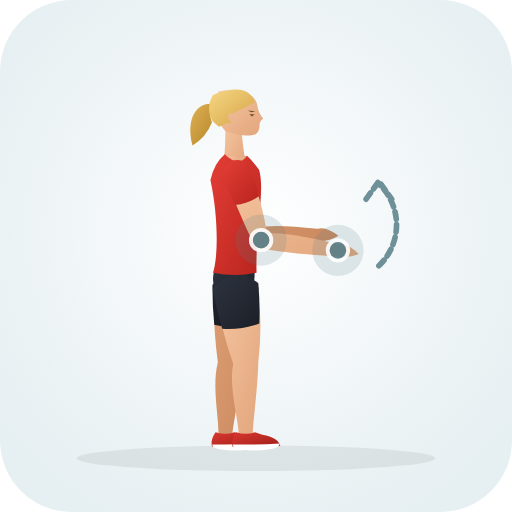
t = 0.00 s
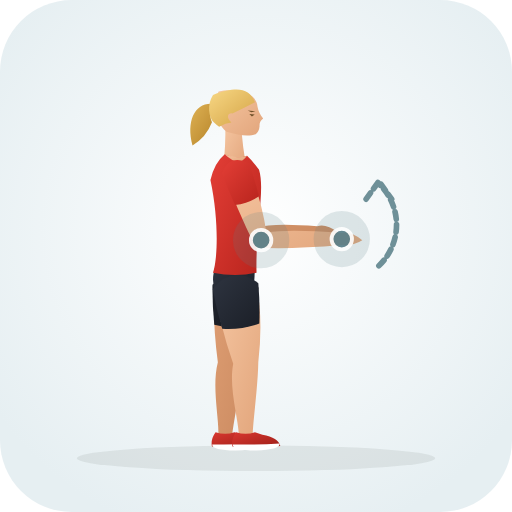
t = 0.43 s
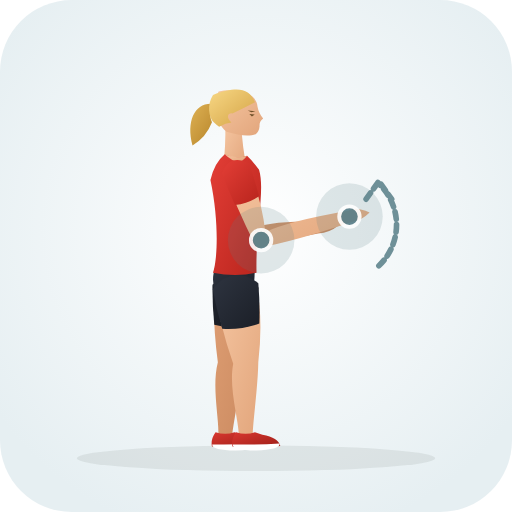
t = 1.28 s
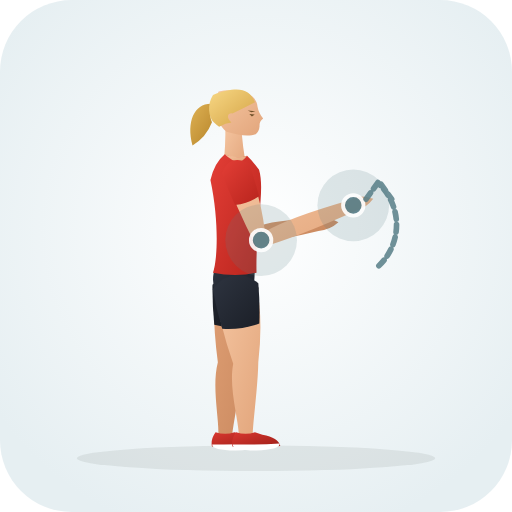
t = 1.70 s
t = 2.13 s: frame unchanged from t = 1.28 s, image omitted
t = 2.98 s: frame unchanged from t = 0.43 s, image omitted

The animated SVG that drew these frames (rendered in a browser with its animation timeline set to each time). Animation: 30 SMIL elements (animate=30); one cycle of 3.40 s, repeats indefinitely.

<svg xmlns="http://www.w3.org/2000/svg" viewBox="0 0 200 200" role="img" aria-label="Wrist Rotation with Dowel (Shoulder · Mobility)">
  <defs>
    <radialGradient id="bg" cx="50%" cy="45%" r="62%"><stop offset="0%" stop-color="#ffffff" /><stop offset="100%" stop-color="#e6eff2" /></radialGradient>
    <linearGradient id="skin" x1="0%" y1="0%" x2="100%" y2="100%"><stop offset="0%" stop-color="#f6c7a3" /><stop offset="100%" stop-color="#e2a57b" /></linearGradient>
    <linearGradient id="skinBack" x1="0%" y1="0%" x2="100%" y2="100%"><stop offset="0%" stop-color="#df9f74" /><stop offset="100%" stop-color="#c9885e" /></linearGradient>
    <linearGradient id="shirt" x1="0%" y1="0%" x2="100%" y2="100%"><stop offset="0%" stop-color="#e33e36" /><stop offset="100%" stop-color="#b8241d" /></linearGradient>
    <linearGradient id="shirtBack" x1="0%" y1="0%" x2="100%" y2="100%"><stop offset="0%" stop-color="#ba261f" /><stop offset="100%" stop-color="#911914" /></linearGradient>
    <linearGradient id="shorts" x1="0%" y1="0%" x2="100%" y2="100%"><stop offset="0%" stop-color="#2e3440" /><stop offset="100%" stop-color="#1b1f27" /></linearGradient>
    <linearGradient id="shortsBack" x1="0%" y1="0%" x2="100%" y2="100%"><stop offset="0%" stop-color="#212630" /><stop offset="100%" stop-color="#13161c" /></linearGradient>
    <linearGradient id="hair" x1="0%" y1="0%" x2="100%" y2="100%"><stop offset="0%" stop-color="#f7d784" /><stop offset="100%" stop-color="#d4a345" /></linearGradient>
    <linearGradient id="hairBack" x1="0%" y1="0%" x2="100%" y2="100%"><stop offset="0%" stop-color="#deb154" /><stop offset="100%" stop-color="#b58328" /></linearGradient>
    <linearGradient id="shoe" x1="0%" y1="0%" x2="100%" y2="100%"><stop offset="0%" stop-color="#d93830" /><stop offset="100%" stop-color="#9e1e18" /></linearGradient>
  </defs>
  <rect width="200" height="200" rx="28" fill="url(#bg)" />
  <ellipse cx="100" cy="179.0" rx="70" ry="5" fill="#1b2520" fill-opacity="0.08" />
  
  <g>
    <path d="M 83.8 111.3 Q 82.9 125.1 85.1 141.5 C 82.7 150.8 85.5 162.9 85.3 169.6 Q 87.8 173.0 90.7 170.0 C 91.5 163.3 94.0 151.7 94.9 142.1 Q 100.2 126.2 100.2 112.3 Q 92.5 104.4 83.8 111.3 Z" fill="url(#skinBack)"><animate attributeName="d" values="M 83.8 111.3 Q 82.9 125.1 85.1 141.5 C 82.7 150.8 85.5 162.9 85.3 169.6 Q 87.8 173.0 90.7 170.0 C 91.5 163.3 94.0 151.7 94.9 142.1 Q 100.2 126.2 100.2 112.3 Q 92.5 104.4 83.8 111.3 Z;M 83.8 111.3 Q 82.9 125.1 85.1 141.5 C 82.7 150.8 85.5 162.9 85.3 169.6 Q 87.8 173.0 90.7 170.0 C 91.5 163.3 94.0 151.7 94.9 142.1 Q 100.2 126.2 100.2 112.3 Q 92.5 104.4 83.8 111.3 Z;M 83.8 111.3 Q 82.9 125.1 85.1 141.5 C 82.7 150.8 85.5 162.9 85.3 169.6 Q 87.8 173.0 90.7 170.0 C 91.5 163.3 94.0 151.7 94.9 142.1 Q 100.2 126.2 100.2 112.3 Q 92.5 104.4 83.8 111.3 Z" dur="3.4s" repeatCount="indefinite" /></path>
    <path d="M 83.0 111.2 Q 82.9 119.0 83.7 126.9 Q 90.9 128.9 98.2 127.9 Q 100.1 120.2 101.0 112.4 Q 92.6 103.3 83.0 111.2 Z" fill="url(#shortsBack)"><animate attributeName="d" values="M 83.0 111.2 Q 82.9 119.0 83.7 126.9 Q 90.9 128.9 98.2 127.9 Q 100.1 120.2 101.0 112.4 Q 92.6 103.3 83.0 111.2 Z;M 83.0 111.2 Q 82.9 119.0 83.7 126.9 Q 90.9 128.9 98.2 127.9 Q 100.1 120.2 101.0 112.4 Q 92.6 103.3 83.0 111.2 Z;M 83.0 111.2 Q 82.9 119.0 83.7 126.9 Q 90.9 128.9 98.2 127.9 Q 100.1 120.2 101.0 112.4 Q 92.6 103.3 83.0 111.2 Z" dur="3.4s" repeatCount="indefinite" /></path>
    <path d="M 84.2 168.8 Q 82.2 171.6 82.8 174.4 Q 91.5 175.0 101.5 174.2 Q 100.8 171.0 94.5 169.8 L 91.6 168.8 Q 88.0 170.1 84.2 168.8 Z" fill="url(#shoe)"><animate attributeName="d" values="M 84.2 168.8 Q 82.2 171.6 82.8 174.4 Q 91.5 175.0 101.5 174.2 Q 100.8 171.0 94.5 169.8 L 91.6 168.8 Q 88.0 170.1 84.2 168.8 Z;M 84.2 168.8 Q 82.2 171.6 82.8 174.4 Q 91.5 175.0 101.5 174.2 Q 100.8 171.0 94.5 169.8 L 91.6 168.8 Q 88.0 170.1 84.2 168.8 Z;M 84.2 168.8 Q 82.2 171.6 82.8 174.4 Q 91.5 175.0 101.5 174.2 Q 100.8 171.0 94.5 169.8 L 91.6 168.8 Q 88.0 170.1 84.2 168.8 Z" dur="3.4s" repeatCount="indefinite" /></path>
    <path d="M 82.9 173.6 Q 92.0 173.8 101.2 173.2 Q 101.8 175.6 92.0 176.0 Q 82.7 175.8 82.9 173.6 Z" fill="#ffffff"><animate attributeName="d" values="M 82.9 173.6 Q 92.0 173.8 101.2 173.2 Q 101.8 175.6 92.0 176.0 Q 82.7 175.8 82.9 173.6 Z;M 82.9 173.6 Q 92.0 173.8 101.2 173.2 Q 101.8 175.6 92.0 176.0 Q 82.7 175.8 82.9 173.6 Z;M 82.9 173.6 Q 92.0 173.8 101.2 173.2 Q 101.8 175.6 92.0 176.0 Q 82.7 175.8 82.9 173.6 Z" dur="3.4s" repeatCount="indefinite" /></path>
    <path d="M 87.2 66.9 Q 89.9 78.9 95.8 94.6 Q 106.8 95.8 124.0 94.2 Q 128.5 94.5 132.2 92.1 Q 127.2 88.2 124.0 89.4 Q 106.8 87.3 100.2 89.0 Q 100.2 76.5 96.8 64.7 Q 90.8 60.8 87.2 66.9 Z" fill="url(#skinBack)"><animate attributeName="d" values="M 87.2 66.9 Q 89.9 78.9 95.8 94.6 Q 106.8 95.8 124.0 94.2 Q 128.5 94.5 132.2 92.1 Q 127.2 88.2 124.0 89.4 Q 106.8 87.3 100.2 89.0 Q 100.2 76.5 96.8 64.7 Q 90.8 60.8 87.2 66.9 Z;M 87.2 66.9 Q 89.9 78.9 96.0 94.8 Q 107.4 94.4 124.4 90.2 Q 128.9 89.8 132.2 86.8 Q 126.6 83.8 123.6 85.4 Q 106.2 86.0 100.0 88.8 Q 100.2 76.5 96.8 64.7 Q 90.8 60.8 87.2 66.9 Z;M 87.2 66.9 Q 89.9 78.9 95.8 94.6 Q 106.8 95.8 124.0 94.2 Q 128.5 94.5 132.2 92.1 Q 127.2 88.2 124.0 89.4 Q 106.8 87.3 100.2 89.0 Q 100.2 76.5 96.8 64.7 Q 90.8 60.8 87.2 66.9 Z" dur="3.4s" repeatCount="indefinite" /></path>
    <path d="M 86.5 67.1 Q 87.9 72.9 89.8 78.6 Q 95.0 78.7 99.6 76.4 Q 98.8 70.4 97.5 64.5 Q 90.6 59.5 86.5 67.1 Z" fill="url(#shirtBack)"><animate attributeName="d" values="M 86.5 67.1 Q 87.9 72.9 89.8 78.6 Q 95.0 78.7 99.6 76.4 Q 98.8 70.4 97.5 64.5 Q 90.6 59.5 86.5 67.1 Z;M 86.5 67.1 Q 87.9 72.9 89.8 78.6 Q 95.0 78.7 99.6 76.4 Q 98.8 70.4 97.5 64.5 Q 90.6 59.5 86.5 67.1 Z;M 86.5 67.1 Q 87.9 72.9 89.8 78.6 Q 95.0 78.7 99.6 76.4 Q 98.8 70.4 97.5 64.5 Q 90.6 59.5 86.5 67.1 Z" dur="3.4s" repeatCount="indefinite" /></path>
    <path d="M 84.5 40.8 C 76.5 39.1 72.5 46.8 75.2 56.8 Q 80.5 53.8 82.8 47.8 C 81.5 44.8 82.5 42.3 84.5 40.8 Z" fill="url(#hairBack)"><animate attributeName="d" values="M 84.5 40.8 C 76.5 39.1 72.5 46.8 75.2 56.8 Q 80.5 53.8 82.8 47.8 C 81.5 44.8 82.5 42.3 84.5 40.8 Z;M 84.5 40.8 C 76.5 39.1 72.5 46.8 75.2 56.8 Q 80.5 53.8 82.8 47.8 C 81.5 44.8 82.5 42.3 84.5 40.8 Z;M 84.5 40.8 C 76.5 39.1 72.5 46.8 75.2 56.8 Q 80.5 53.8 82.8 47.8 C 81.5 44.8 82.5 42.3 84.5 40.8 Z" dur="3.4s" repeatCount="indefinite" /></path>
    <path d="M 88.0 48.3 Q 88.2 57.8 87.2 64.3 Q 92.0 67.0 96.2 64.6 Q 94.8 58.0 94.2 48.8 Q 91.5 46.8 88.0 48.3 Z" fill="url(#skin)"><animate attributeName="d" values="M 88.0 48.3 Q 88.2 57.8 87.2 64.3 Q 92.0 67.0 96.2 64.6 Q 94.8 58.0 94.2 48.8 Q 91.5 46.8 88.0 48.3 Z;M 88.0 48.3 Q 88.2 57.8 87.2 64.3 Q 92.0 67.0 96.2 64.6 Q 94.8 58.0 94.2 48.8 Q 91.5 46.8 88.0 48.3 Z;M 88.0 48.3 Q 88.2 57.8 87.2 64.3 Q 92.0 67.0 96.2 64.6 Q 94.8 58.0 94.2 48.8 Q 91.5 46.8 88.0 48.3 Z" dur="3.4s" repeatCount="indefinite" /></path>
    <path d="M 91.0 35.3 C 97.0 35.3 100.4 38.3 100.6 41.7 Q 101.0 44.1 102.8 46.3 Q 101.2 47.5 101.4 49.3 Q 101.2 51.3 100.0 52.3 C 97.2 53.5 93.5 52.9 88.5 51.5 C 84.4 48.3 82.6 40.8 85.4 35.7 Q 88.2 35.1 91.0 35.3 Z" fill="url(#skin)"><animate attributeName="d" values="M 91.0 35.3 C 97.0 35.3 100.4 38.3 100.6 41.7 Q 101.0 44.1 102.8 46.3 Q 101.2 47.5 101.4 49.3 Q 101.2 51.3 100.0 52.3 C 97.2 53.5 93.5 52.9 88.5 51.5 C 84.4 48.3 82.6 40.8 85.4 35.7 Q 88.2 35.1 91.0 35.3 Z;M 91.0 35.3 C 97.0 35.3 100.4 38.3 100.6 41.7 Q 101.0 44.1 102.8 46.3 Q 101.2 47.5 101.4 49.3 Q 101.2 51.3 100.0 52.3 C 97.2 53.5 93.5 52.9 88.5 51.5 C 84.4 48.3 82.6 40.8 85.4 35.7 Q 88.2 35.1 91.0 35.3 Z;M 91.0 35.3 C 97.0 35.3 100.4 38.3 100.6 41.7 Q 101.0 44.1 102.8 46.3 Q 101.2 47.5 101.4 49.3 Q 101.2 51.3 100.0 52.3 C 97.2 53.5 93.5 52.9 88.5 51.5 C 84.4 48.3 82.6 40.8 85.4 35.7 Q 88.2 35.1 91.0 35.3 Z" dur="3.4s" repeatCount="indefinite" /></path>
    <path d="M 99.6 39.9 C 97.2 34.3 92.5 33.7 83.2 37.1 C 80.8 40.8 81.5 45.8 83.5 47.8 Q 84.5 48.8 85.6 49.5 Q 88.2 48.1 90.4 47.9 C 88.4 46.1 88.7 44.1 90.8 44.3 Q 95.4 42.1 99.6 39.9 Z" fill="url(#hair)"><animate attributeName="d" values="M 99.6 39.9 C 97.2 34.3 92.5 33.7 83.2 37.1 C 80.8 40.8 81.5 45.8 83.5 47.8 Q 84.5 48.8 85.6 49.5 Q 88.2 48.1 90.4 47.9 C 88.4 46.1 88.7 44.1 90.8 44.3 Q 95.4 42.1 99.6 39.9 Z;M 99.6 39.9 C 97.2 34.3 92.5 33.7 83.2 37.1 C 80.8 40.8 81.5 45.8 83.5 47.8 Q 84.5 48.8 85.6 49.5 Q 88.2 48.1 90.4 47.9 C 88.4 46.1 88.7 44.1 90.8 44.3 Q 95.4 42.1 99.6 39.9 Z;M 99.6 39.9 C 97.2 34.3 92.5 33.7 83.2 37.1 C 80.8 40.8 81.5 45.8 83.5 47.8 Q 84.5 48.8 85.6 49.5 Q 88.2 48.1 90.4 47.9 C 88.4 46.1 88.7 44.1 90.8 44.3 Q 95.4 42.1 99.6 39.9 Z" dur="3.4s" repeatCount="indefinite" /></path>
    <path d="M 97.4 44.5 L 99.5 44.7 L 98.4 45.5 Z M 96.8 43.2 L 99.8 43.5 L 98.2 43.8 Z" fill="#6e4f28"><animate attributeName="d" values="M 97.4 44.5 L 99.5 44.7 L 98.4 45.5 Z M 96.8 43.2 L 99.8 43.5 L 98.2 43.8 Z;M 97.4 44.5 L 99.5 44.7 L 98.4 45.5 Z M 96.8 43.2 L 99.8 43.5 L 98.2 43.8 Z;M 97.4 44.5 L 99.5 44.7 L 98.4 45.5 Z M 96.8 43.2 L 99.8 43.5 L 98.2 43.8 Z" dur="3.4s" repeatCount="indefinite" /></path>
    <path d="M 84.8 102.3 Q 80.6 111.8 87.5 120.0 Q 92.0 121.5 96.5 120.0 Q 100.2 111.8 99.4 102.3 Z" fill="url(#shorts)"><animate attributeName="d" values="M 84.8 102.3 Q 80.6 111.8 87.5 120.0 Q 92.0 121.5 96.5 120.0 Q 100.2 111.8 99.4 102.3 Z;M 84.8 102.3 Q 80.6 111.8 87.5 120.0 Q 92.0 121.5 96.5 120.0 Q 100.2 111.8 99.4 102.3 Z;M 84.8 102.3 Q 80.6 111.8 87.5 120.0 Q 92.0 121.5 96.5 120.0 Q 100.2 111.8 99.4 102.3 Z" dur="3.4s" repeatCount="indefinite" /></path>
    <path d="M 87.8 60.3 Q 83.8 63.6 82.2 70.3 C 85.8 87.2 84.8 102.3 83.2 106.5 Q 92.0 108.3 100.2 106.5 C 99.8 88.2 103.6 74.3 101.2 66.3 Q 98.5 62.6 96.5 60.8 Q 92.0 62.6 87.8 60.3 Z" fill="url(#shirt)"><animate attributeName="d" values="M 87.8 60.3 Q 83.8 63.6 82.2 70.3 C 85.8 87.2 84.8 102.3 83.2 106.5 Q 92.0 108.3 100.2 106.5 C 99.8 88.2 103.6 74.3 101.2 66.3 Q 98.5 62.6 96.5 60.8 Q 92.0 62.6 87.8 60.3 Z;M 87.8 60.3 Q 83.8 63.6 82.2 70.3 C 85.8 87.2 84.8 102.3 83.2 106.5 Q 92.0 108.3 100.2 106.5 C 99.8 88.2 103.6 74.3 101.2 66.3 Q 98.5 62.6 96.5 60.8 Q 92.0 62.6 87.8 60.3 Z;M 87.8 60.3 Q 83.8 63.6 82.2 70.3 C 85.8 87.2 84.8 102.3 83.2 106.5 Q 92.0 108.3 100.2 106.5 C 99.8 88.2 103.6 74.3 101.2 66.3 Q 98.5 62.6 96.5 60.8 Q 92.0 62.6 87.8 60.3 Z" dur="3.4s" repeatCount="indefinite" /></path>
    <path d="M 87.8 60.3 Q 93.2 65.6 96.5 60.8 Q 92.0 62.3 87.8 60.3 Z" fill="url(#skin)"><animate attributeName="d" values="M 87.8 60.3 Q 93.2 65.6 96.5 60.8 Q 92.0 62.3 87.8 60.3 Z;M 87.8 60.3 Q 93.2 65.6 96.5 60.8 Q 92.0 62.3 87.8 60.3 Z;M 87.8 60.3 Q 93.2 65.6 96.5 60.8 Q 92.0 62.3 87.8 60.3 Z" dur="3.4s" repeatCount="indefinite" /></path>
    <path d="M 83.9 112.9 Q 85.7 126.7 91.1 142.1 C 89.3 151.3 93.0 163.1 93.3 169.8 Q 96.0 173.0 98.7 169.8 C 99.0 163.1 100.7 151.3 100.9 141.5 Q 102.9 124.4 100.1 110.7 Q 91.0 104.5 83.9 112.9 Z" fill="url(#skin)"><animate attributeName="d" values="M 83.9 112.9 Q 85.7 126.7 91.1 142.1 C 89.3 151.3 93.0 163.1 93.3 169.8 Q 96.0 173.0 98.7 169.8 C 99.0 163.1 100.7 151.3 100.9 141.5 Q 102.9 124.4 100.1 110.7 Q 91.0 104.5 83.9 112.9 Z;M 83.9 112.9 Q 85.7 126.7 91.1 142.1 C 89.3 151.3 93.0 163.1 93.3 169.8 Q 96.0 173.0 98.7 169.8 C 99.0 163.1 100.7 151.3 100.9 141.5 Q 102.9 124.4 100.1 110.7 Q 91.0 104.5 83.9 112.9 Z;M 83.9 112.9 Q 85.7 126.7 91.1 142.1 C 89.3 151.3 93.0 163.1 93.3 169.8 Q 96.0 173.0 98.7 169.8 C 99.0 163.1 100.7 151.3 100.9 141.5 Q 102.9 124.4 100.1 110.7 Q 91.0 104.5 83.9 112.9 Z" dur="3.4s" repeatCount="indefinite" /></path>
    <path d="M 83.1 113.0 Q 84.5 120.7 86.8 128.4 Q 94.3 128.9 101.3 126.4 Q 101.6 118.5 100.9 110.6 Q 90.9 103.3 83.1 113.0 Z" fill="url(#shorts)"><animate attributeName="d" values="M 83.1 113.0 Q 84.5 120.7 86.8 128.4 Q 94.3 128.9 101.3 126.4 Q 101.6 118.5 100.9 110.6 Q 90.9 103.3 83.1 113.0 Z;M 83.1 113.0 Q 84.5 120.7 86.8 128.4 Q 94.3 128.9 101.3 126.4 Q 101.6 118.5 100.9 110.6 Q 90.9 103.3 83.1 113.0 Z;M 83.1 113.0 Q 84.5 120.7 86.8 128.4 Q 94.3 128.9 101.3 126.4 Q 101.6 118.5 100.9 110.6 Q 90.9 103.3 83.1 113.0 Z" dur="3.4s" repeatCount="indefinite" /></path>
    <path d="M 92.2 168.8 Q 90.2 171.6 90.8 174.4 Q 99.5 175.0 109.5 174.2 Q 108.8 171.0 102.5 169.8 L 99.6 168.8 Q 96.0 170.1 92.2 168.8 Z" fill="url(#shoe)"><animate attributeName="d" values="M 92.2 168.8 Q 90.2 171.6 90.8 174.4 Q 99.5 175.0 109.5 174.2 Q 108.8 171.0 102.5 169.8 L 99.6 168.8 Q 96.0 170.1 92.2 168.8 Z;M 92.2 168.8 Q 90.2 171.6 90.8 174.4 Q 99.5 175.0 109.5 174.2 Q 108.8 171.0 102.5 169.8 L 99.6 168.8 Q 96.0 170.1 92.2 168.8 Z;M 92.2 168.8 Q 90.2 171.6 90.8 174.4 Q 99.5 175.0 109.5 174.2 Q 108.8 171.0 102.5 169.8 L 99.6 168.8 Q 96.0 170.1 92.2 168.8 Z" dur="3.4s" repeatCount="indefinite" /></path>
    <path d="M 90.9 173.6 Q 100.0 173.8 109.2 173.2 Q 109.8 175.6 100.0 176.0 Q 90.7 175.8 90.9 173.6 Z" fill="#ffffff"><animate attributeName="d" values="M 90.9 173.6 Q 100.0 173.8 109.2 173.2 Q 109.8 175.6 100.0 176.0 Q 90.7 175.8 90.9 173.6 Z;M 90.9 173.6 Q 100.0 173.8 109.2 173.2 Q 109.8 175.6 100.0 176.0 Q 90.7 175.8 90.9 173.6 Z;M 90.9 173.6 Q 100.0 173.8 109.2 173.2 Q 109.8 175.6 100.0 176.0 Q 90.7 175.8 90.9 173.6 Z" dur="3.4s" repeatCount="indefinite" /></path>
    <path d="M 87.4 67.4 Q 91.9 80.4 99.7 96.6 Q 111.7 99.1 131.7 100.2 Q 136.1 101.1 140.1 99.2 Q 135.6 94.7 132.3 95.4 Q 112.8 90.7 104.3 91.0 Q 101.9 76.8 96.6 64.2 Q 90.3 61.0 87.4 67.4 Z" fill="url(#skin)"><animate attributeName="d" values="M 87.4 67.4 Q 91.9 80.4 99.7 96.6 Q 111.7 99.1 131.7 100.2 Q 136.1 101.1 140.1 99.2 Q 135.6 94.7 132.3 95.4 Q 112.8 90.7 104.3 91.0 Q 101.9 76.8 96.6 64.2 Q 90.3 61.0 87.4 67.4 Z;M 87.4 67.4 Q 91.9 80.4 100.5 97.1 Q 115.6 92.9 138.8 82.4 Q 143.2 81.1 145.8 77.6 Q 139.7 75.7 137.2 78.0 Q 112.7 85.0 103.5 90.5 Q 101.9 76.8 96.6 64.2 Q 90.3 61.0 87.4 67.4 Z;M 87.4 67.4 Q 91.9 80.4 99.7 96.6 Q 111.7 99.1 131.7 100.2 Q 136.1 101.1 140.1 99.2 Q 135.6 94.7 132.3 95.4 Q 112.8 90.7 104.3 91.0 Q 101.9 76.8 96.6 64.2 Q 90.3 61.0 87.4 67.4 Z" dur="3.4s" repeatCount="indefinite" /></path>
    <path d="M 86.7 67.7 Q 89.0 74.0 91.8 80.1 Q 96.9 79.5 101.2 76.7 Q 99.5 70.2 97.3 63.9 Q 89.8 59.7 86.7 67.7 Z" fill="url(#shirt)"><animate attributeName="d" values="M 86.7 67.7 Q 89.0 74.0 91.8 80.1 Q 96.9 79.5 101.2 76.7 Q 99.5 70.2 97.3 63.9 Q 89.8 59.7 86.7 67.7 Z;M 86.7 67.7 Q 89.0 74.0 91.8 80.1 Q 96.9 79.5 101.2 76.7 Q 99.5 70.2 97.3 63.9 Q 89.8 59.7 86.7 67.7 Z;M 86.7 67.7 Q 89.0 74.0 91.8 80.1 Q 96.9 79.5 101.2 76.7 Q 99.5 70.2 97.3 63.9 Q 89.8 59.7 86.7 67.7 Z" dur="3.4s" repeatCount="indefinite" /></path>
  </g>
  <circle cx="132.0" cy="97.8" r="12" fill="#587e88" fill-opacity="0.18"><animate attributeName="cx" values="132.0;138.0;132.0" dur="3.4s" repeatCount="indefinite" /><animate attributeName="cy" values="97.8;80.2;97.8" dur="3.4s" repeatCount="indefinite" /><animate attributeName="r" values="10;14;10" dur="3.4s" repeatCount="indefinite" /></circle><circle cx="132.0" cy="97.8" r="4" fill="#587e88" stroke="#ffffff" stroke-width="1.5" opacity="0.9"><animate attributeName="cx" values="132.0;138.0;132.0" dur="3.4s" repeatCount="indefinite" /><animate attributeName="cy" values="97.8;80.2;97.8" dur="3.4s" repeatCount="indefinite" /></circle><circle cx="102.0" cy="93.8" r="12" fill="#587e88" fill-opacity="0.18"><animate attributeName="cx" values="102.0;102.0;102.0" dur="3.4s" repeatCount="indefinite" /><animate attributeName="cy" values="93.8;93.8;93.8" dur="3.4s" repeatCount="indefinite" /><animate attributeName="r" values="10;14;10" dur="3.4s" repeatCount="indefinite" /></circle><circle cx="102.0" cy="93.8" r="4" fill="#587e88" stroke="#ffffff" stroke-width="1.5" opacity="0.9"><animate attributeName="cx" values="102.0;102.0;102.0" dur="3.4s" repeatCount="indefinite" /><animate attributeName="cy" values="93.8;93.8;93.8" dur="3.4s" repeatCount="indefinite" /></circle>
  <path d="M148 108 A 22 22 0 0 0 148 76 M143 82 L148 75 L153 82" transform="translate(0 -4.2)" fill="none" stroke="#587e88" stroke-width="2.2" stroke-linecap="round" stroke-linejoin="round" stroke-dasharray="3 2" opacity="0.85" />
</svg>
